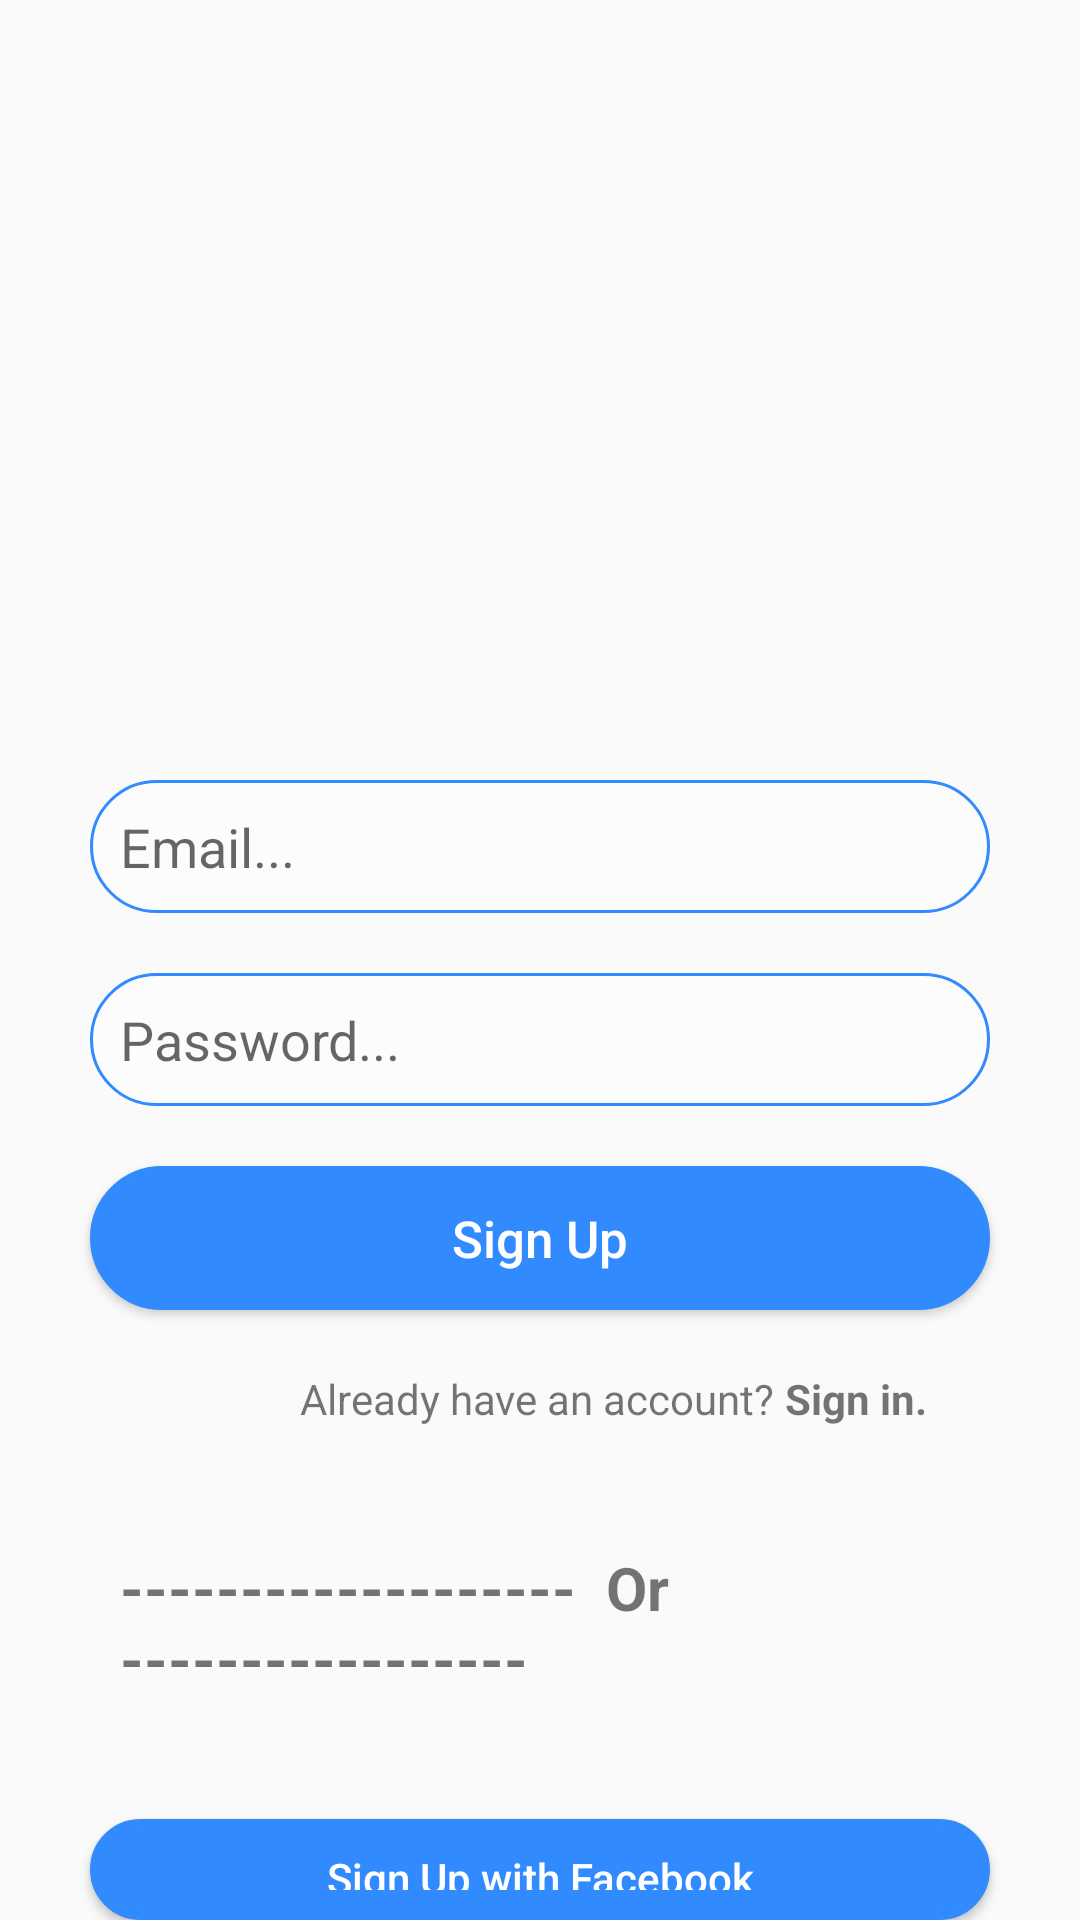

Here is an Android app screen rendered from its layout file. Give the layout XML and the strings, colors and styles it references.
<!-- AndroidManifest.xml: application theme Theme.Instagram01 -->
<!-- res/layout/activity_sig_up.xml -->
<?xml version="1.0" encoding="utf-8"?>
<RelativeLayout xmlns:android="http://schemas.android.com/apk/res/android"
    xmlns:app="http://schemas.android.com/apk/res-auto"
    xmlns:tools="http://schemas.android.com/tools"
    android:layout_width="match_parent"
    android:layout_height="match_parent"
    tools:context=".SigUpActivity">
    <ImageView
        android:id="@+id/logo"
        android:layout_width="160dp"
        android:layout_height="80dp"
        android:src="@drawable/logos_instagram"
        android:layout_centerHorizontal="true"
        android:layout_marginTop="180dp"
        />
    <EditText
        android:id="@+id/email_SignUp"
        android:layout_width="match_parent"
        android:layout_height="wrap_content"
        android:background="@drawable/backgroud_bt"
        android:padding="10dp"
        android:layout_below="@+id/logo"
        android:layout_marginLeft="30dp"
        android:layout_marginRight="30dp"
        android:inputType="textEmailAddress"
        android:hint="Email..."
        />
    <EditText
        android:id="@+id/password_SignUp"
        android:layout_width="match_parent"
        android:layout_height="wrap_content"
        android:background="@drawable/backgroud_bt"
        android:padding="10dp"
        android:layout_below="@+id/email_SignUp"
        android:layout_marginLeft="30dp"
        android:layout_marginRight="30dp"
        android:layout_marginTop="20dp"
        android:inputType="textPassword"
        android:hint="Password..."
        />
    <Button
        android:id="@+id/btn_SignUp"
        android:layout_width="match_parent"
        android:layout_height="wrap_content"
        android:padding="10dp"
        android:layout_below="@+id/password_SignUp"
        android:layout_marginLeft="30dp"
        android:layout_marginRight="30dp"
        android:layout_marginTop="20dp"
        android:background="@drawable/backgroud_btn"
        android:text="Sign Up"
        android:textColor="@color/white"
        android:textAllCaps="false"
        android:textSize="17dp"
        />

    <LinearLayout
        android:id="@+id/text_SignUp"
        android:layout_width="wrap_content"
        android:layout_height="wrap_content"
        android:layout_below="@+id/btn_SignUp"
        android:layout_marginTop="20dp"
        android:orientation="horizontal">
        <TextView
            android:id="@+id/textView"
            android:layout_width="wrap_content"
            android:layout_height="wrap_content"
            android:layout_weight="1"
            android:layout_marginLeft="100dp"
            android:text="Already have an account? " />
        <TextView
            android:id="@+id/signIn_link_edt"
            android:layout_width="wrap_content"
            android:layout_height="wrap_content"
            android:layout_weight="1"
            android:layout_marginRight="50dp"
            android:text="Sign in."
            android:textStyle="bold"
            android:onClick="onClick"
            android:clickable="true"
            />
    </LinearLayout>
    <TextView
        android:id="@+id/or"
        android:layout_width="match_parent"
        android:layout_height="wrap_content"
        android:layout_marginTop="40dp"
        android:layout_marginLeft="40dp"
        android:layout_marginRight="40dp"
        android:textSize="20dp"
        android:textStyle="bold"
        android:layout_below="@+id/text_SignUp"
        android:text="-------------------  Or  -----------------"
        />
    <Button
        android:layout_width="match_parent"
        android:layout_height="wrap_content"
        android:layout_below="@+id/or"
        android:background="@drawable/backgroud_btn"
        android:layout_marginLeft="30dp"
        android:layout_marginRight="30dp"
        android:layout_marginTop="40dp"
        android:text="Sign Up with Facebook"
        android:textColor="@color/white"
        android:textAllCaps="false"
        />

</RelativeLayout>
<!-- resources referenced by this layout -->
<resources>
  <color name="white">#FFFFFFFF</color>
  <!-- drawable backgroud_bt (drawable-v24) -->
  <?xml version="1.0" encoding="utf-8"?>
  <shape
      xmlns:android="http://schemas.android.com/apk/res/android"
      android:shape="rectangle">
  
      
      <solid
          android:color="#40FFFFFF" >
      </solid>
  
      
      <stroke
          android:width="1dp"
          android:color="@color/blue" >
      </stroke>
  
      
      <padding
          android:left="10dp"
          android:top="10dp"
          android:right="10dp"
          android:bottom="10dp" >
      </padding>
  
      
      <corners
          android:radius="30dp" >
      </corners>
  
  </shape>
  <!-- drawable backgroud_btn (drawable-v24) -->
  <?xml version="1.0" encoding="utf-8"?>
  <shape
      xmlns:android="http://schemas.android.com/apk/res/android"
      android:shape="rectangle">
  
      
      <solid
          android:color="@color/blue" >
      </solid>
  
      
      <stroke
          android:width="3dp"
          android:color="@color/blue" >
      </stroke>
  
      
      <padding
          android:left="10dp"
          android:top="10dp"
          android:right="10dp"
          android:bottom="10dp" >
      </padding>
  
      
      <corners
          android:radius="100dp" >
      </corners>
  
  </shape>
  <style name="Theme.Instagram01" parent="Theme.AppCompat.DayNight.NoActionBar">
          
          <item name="colorPrimary">@color/purple_500</item>
          <item name="colorPrimaryVariant">@color/purple_700</item>
          <item name="colorOnPrimary">@color/white</item>
          
          <item name="colorSecondary">@color/teal_200</item>
          <item name="colorSecondaryVariant">@color/teal_700</item>
          <item name="colorOnSecondary">@color/black</item>
          
          <item name="android:statusBarColor">?attr/colorPrimaryVariant</item>
          
      </style>
  <color name="blue">#318BFF</color>
  <color name="purple_500">#FF6200EE</color>
  <color name="purple_700">#FF3700B3</color>
  <color name="teal_200">#FF03DAC5</color>
  <color name="teal_700">#FF018786</color>
  <color name="black">#000000</color>
</resources>
